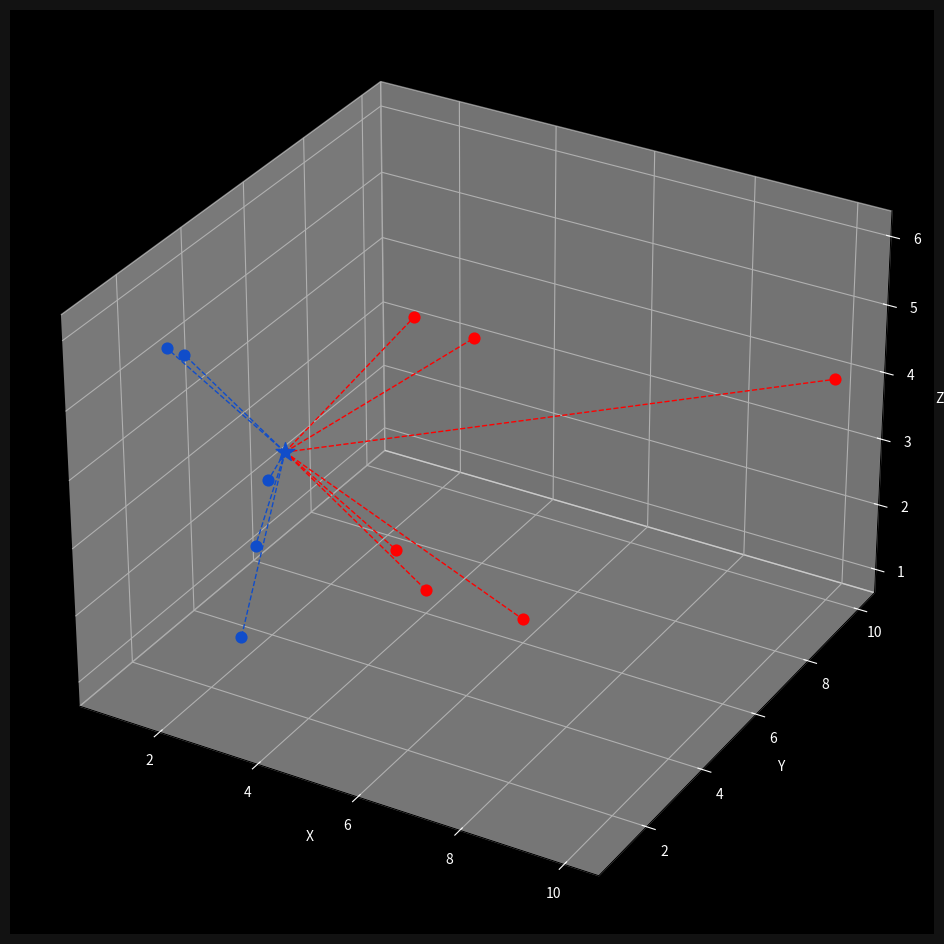

Write Python code to recreate this figure.
import numpy as np
import matplotlib.pyplot as plt
from collections import Counter

points = {"blue": [[2,4,3],[1,3,5],[2,3,1],[3,2,3],[2,1,6]],
          "red": [[5,6,5],[4,5,2],[4,6,1],[6,6,1],[5,4,6],[10,10,4]]}

new_point = [3,3,4]
 
def euclidean_distance(p,q):
    return np.sqrt(np.sum((np.array(p) - np.array(q))**2))
   
class KNearestNeighbor:  # Fixed class name
    def __init__(self,k=3):
        self.k = k
        self.point = None
           
    def fit(self,points):
        self.points = points
           
    def predict(self,new_point):
        distances = []
           
        for category in self.points:
            for point in self.points[category]:
                distance = euclidean_distance(point,new_point)
                distances.append([distance,category])
           
        categories = [category[1] for category in sorted(distances)[:self.k]]    
        result = Counter(categories).most_common(1)[0][0]
        return result

clf = KNearestNeighbor()  # Fixed class name
clf.fit(points)
print(clf.predict(new_point))

#Visualization
fig = plt.figure(figsize=(15,12))  # Fixed figsize parameter
ax = fig.add_subplot(projection="3d")
ax.grid(True,color="#323232") 
ax.set_facecolor("black")
fig.patch.set_facecolor("#121212")      
ax.tick_params(axis="x",colors="white")
ax.tick_params(axis="y",colors="white")
ax.tick_params(axis="z",colors="white")  # Added z-axis tick colors

# Set axis labels with white color
ax.set_xlabel('X', color='white')
ax.set_ylabel('Y', color='white')
ax.set_zlabel('Z', color='white')

for point in points['blue']:
    ax.scatter(point[0],point[1],point[2],color='#104DCA',s=60)
        
for point in points['red']:
    ax.scatter(point[0],point[1],point[2],color='#FF0000',s=60)    
  
new_class = clf.predict(new_point)    
color = '#FF0000' if new_class == 'red' else '#104DCA'
ax.scatter(new_point[0],new_point[1],new_point[2],color=color,marker="*",s=200,zorder=100)

for point in points['blue']:
    ax.plot([new_point[0],point[0]],[new_point[1],point[1]],[new_point[2],point[2]],color="#104DCA",linestyle="--",linewidth=1)
    
for point in points['red']:    
    ax.plot([new_point[0],point[0]],[new_point[1],point[1]],[new_point[2],point[2]],color="#FF0000",linestyle="--",linewidth=1)

plt.show()